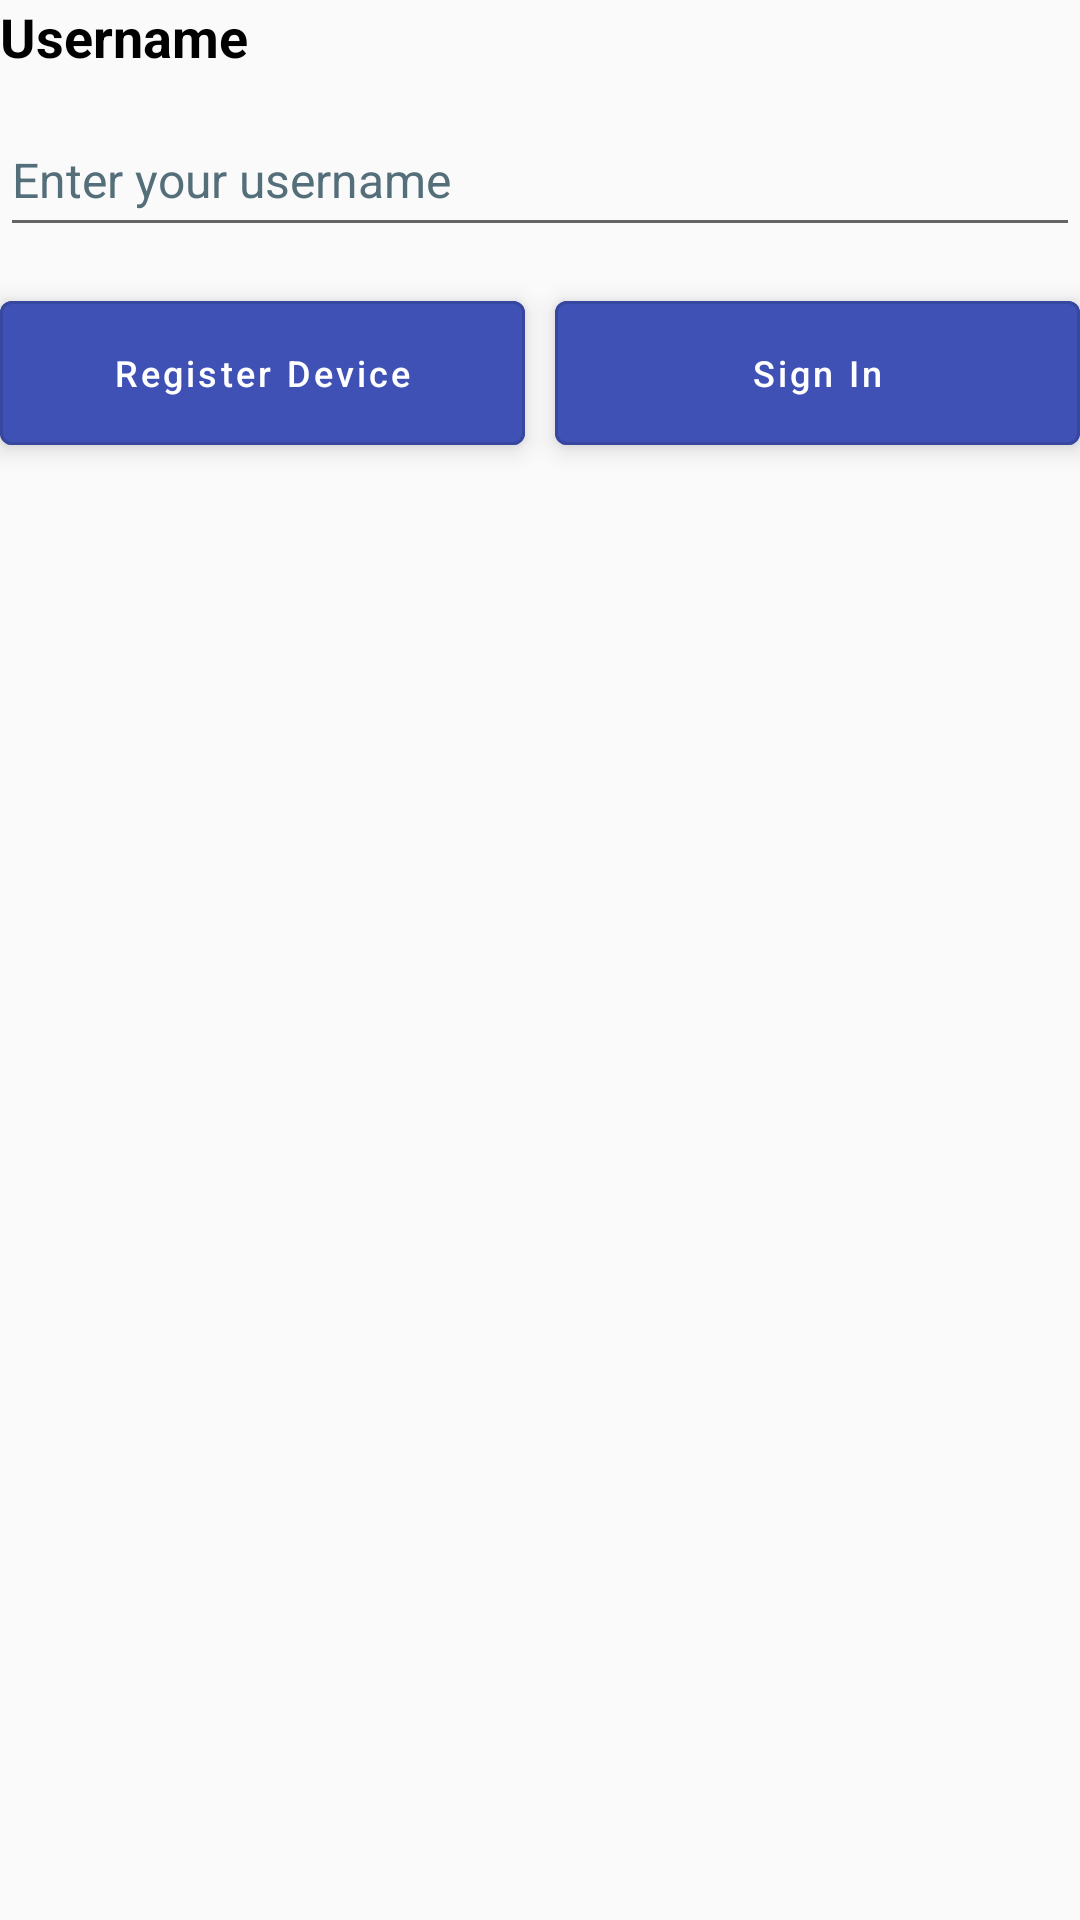

This screen was rendered from an Android layout file. Write that file and the resources it references.
<!-- AndroidManifest.xml: application theme Theme.IDCloudAccess -->
<!-- res/layout/fragment_enrollment.xml -->
<?xml version="1.0" encoding="utf-8"?>
<androidx.constraintlayout.widget.ConstraintLayout xmlns:android="http://schemas.android.com/apk/res/android"
    xmlns:app="http://schemas.android.com/apk/res-auto"
    xmlns:tools="http://schemas.android.com/tools"
    android:layout_width="match_parent"
    android:layout_height="match_parent"
    tools:context=".ui.fragments.EnrollmentFragment">

    <TextView
        android:id="@+id/txtUsername"
        android:layout_width="match_parent"
        android:layout_height="wrap_content"
        android:text="@string/username"
        android:textColor="@color/black"
        android:textSize="18sp"
        android:textStyle="bold"
        app:layout_constraintStart_toStartOf="parent"
        app:layout_constraintTop_toTopOf="parent" />

    <EditText
        android:id="@+id/edtUsername"
        android:layout_width="match_parent"
        android:layout_height="wrap_content"
        android:layout_marginTop="10dp"
        android:hint="@string/enter_your_username"
        android:minHeight="48dp"
        android:textColorHint="#546E7A"
        android:textSize="16sp"
        android:singleLine="true"
        android:importantForAutofill="no"
        app:layout_constraintStart_toStartOf="parent"
        app:layout_constraintTop_toBottomOf="@id/txtUsername" />

    <com.google.android.material.button.MaterialButton
        android:id="@+id/btnRegisterDevice"
        style="?attr/materialButtonOutlinedStyle"
        android:layout_width="0dp"
        android:layout_height="wrap_content"
        android:layout_marginTop="12dp"
        android:backgroundTint="#3F51B5"
        android:elevation="5dp"
        android:layout_marginEnd="5dp"
        android:text="@string/register_device"
        android:textAllCaps="false"
        android:textColor="@color/white"
        android:textSize="12sp"
        android:minHeight="60dp"
        app:layout_constraintEnd_toStartOf="@+id/guideline"
        app:layout_constraintStart_toStartOf="parent"
        app:layout_constraintTop_toBottomOf="@id/edtUsername"
        app:rippleColor="#33AAAAAA"
        tools:ignore="MissingConstraints" />

    <com.google.android.material.button.MaterialButton
        android:id="@+id/btnSignIn"
        style="?attr/materialButtonOutlinedStyle"
        android:layout_width="0dp"
        android:layout_height="wrap_content"
        android:layout_marginTop="12dp"
        android:backgroundTint="#3F51B5"
        android:elevation="5dp"
        android:layout_marginStart="5dp"
        android:text="@string/sign_in"
        android:textAllCaps="false"
        android:textColor="@color/white"
        android:textSize="12sp"
        android:minHeight="60dp"
        app:layout_constraintEnd_toEndOf="parent"
        app:layout_constraintStart_toEndOf="@+id/guideline"
        app:layout_constraintTop_toBottomOf="@id/edtUsername"
        app:rippleColor="#33AAAAAA" />


    <androidx.constraintlayout.widget.Guideline
        android:id="@+id/guideline"
        android:layout_width="wrap_content"
        android:layout_height="wrap_content"
        android:orientation="vertical"
        app:layout_constraintGuide_percent="0.5" />

</androidx.constraintlayout.widget.ConstraintLayout>
<!-- resources referenced by this layout -->
<resources>
  <string name="enter_your_username">Enter your username</string>
  <string name="register_device">Register Device</string>
  <string name="sign_in">Sign In</string>
  <string name="username">Username</string>
  <style name="Theme.IDCloudAccess" parent="Theme.MaterialComponents.DayNight.NoActionBar.Bridge">
          
          <item name="colorPrimary">@color/purple_500</item>
          <item name="colorPrimaryVariant">@color/purple_700</item>
          <item name="colorOnPrimary">@color/black</item>
          
          <item name="colorSecondary">#3F51B5</item>
          <item name="colorSecondaryVariant">@color/teal_700</item>
          <item name="colorOnSecondary">@color/black</item>
          
          <item name="android:statusBarColor" tools:targetApi="l">?attr/colorPrimaryVariant</item>
          
      </style>
  <!-- not gathered from this repository: default colours our renderer supplied (Android Studio template values) -->
  <color name="purple_500">#FF6200EE</color>
  <color name="purple_700">#FF3700B3</color>
  <color name="teal_700">#FF018786</color>
  <color name="black">#FF000000</color>
  <color name="white">#FFFFFFFF</color>
</resources>
